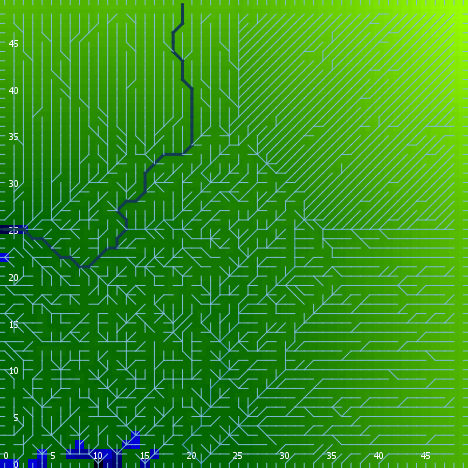

The table this chart was drawn from, first rows:
export-world data (NetLogo 6.0.4)
land.nlogo
01/13/2020 23:44:11:740 +0000
RANDOM STATE
0 0 -1727483681 163 -0.33793716285247144…
GLOBALS
min-pxcor, max-pxcor, min-pycor, max-pycor, perspective, subject, nextIndex, directed-links, ticks, algorithm-style, continentality, display-mode, do-fill-sinks, elevationdistribution, elevationnoise, elevationsmoothstep, featureanglerange, landoceanratio, maxdist, maxelevation, minelevation, numcontinents, numoceans, numranges
0, 49, 0, 49, 0, nobody, 2600, "UNDIRECTED", -1, "C#", 4739, "terrain", true, [1.793350206311237 0.6423512718168609 0.…, 0.2009, 1, 12.1, 0.9904, 34.65, 3.354, -0.02793, 5, 2, 0
TURTLES
who, color, heading, xcor, ycor, shape, label, label-color, breed, hidden?, size, pen-size, pen-mode, points
0, 105, 7, 7, 32, "default", "", 9.9, {breed flowholders}, true, 1, 1, "up", 
1, 85, 25, 18, 34, "default", "", 9.9, {breed flowholders}, true, 1, 1, "up", 
2, 25, 226, 21, 27, "default", "", 9.9, {breed flowholders}, true, 1, 1, "up", 
3, 85, 88, 33, 16, "default", "", 9.9, {breed flowholders}, true, 1, 1, "up", 
4, 5, 87, 20, 34, "default", "", 9.9, {breed flowholders}, true, 1, 1, "up", 
5, 105, 343, 40, 29, "default", "", 9.9, {breed flowholders}, true, 1, 1, "up", 
6, 25, 48, 41, 22, "default", "", 9.9, {breed flowholders}, true, 1, 1, "up", 
7, 65, 212, 42, 37, "default", "", 9.9, {breed flowholders}, true, 1, 1, "up", 
8, 135, 2, 27, 24, "default", "", 9.9, {breed flowholders}, true, 1, 1, "up", 
9, 85, 110, 17, 40, "default", "", 9.9, {breed flowholders}, true, 1, 1, "up", 
10, 125, 11, 38, 7, "default", "", 9.9, {breed flowholders}, true, 1, 1, "up", 
11, 105, 108, 1, 16, "default", "", 9.9, {breed flowholders}, true, 1, 1, "up", 
12, 95, 18, 39, 31, "default", "", 9.9, {breed flowholders}, true, 1, 1, "up", 
13, 85, 170, 10, 40, "default", "", 9.9, {breed flowholders}, true, 1, 1, "up", 
14, 97, 90, 49, 41, "line half", "", 9.9, {breed flowholders}, false, 1, 1, "up", 
15, 97, 90, 49, 12, "line half", "", 9.9, {breed flowholders}, false, 1, 1, "up", 
16, 55, 261, 31, 41, "default", "", 9.9, {breed flowholders}, true, 1, 1, "up", 
17, 15, 46, 27, 43, "default", "", 9.9, {breed flowholders}, true, 1, 1, "up", 
18, 5, 309, 9, 37, "default", "", 9.9, {breed flowholders}, true, 1, 1, "up", 
19, 85, 68, 7, 31, "default", "", 9.9, {breed flowholders}, true, 1, 1, "up", 
20, 97, 90, 49, 32, "line half", "", 9.9, {breed flowholders}, false, 1, 1, "up", 
21, 75, 212, 3, 47, "default", "", 9.9, {breed flowholders}, true, 1, 1, "up", 
22, 65, 240, 27, 14, "default", "", 9.9, {breed flowholders}, true, 1, 1, "up", 
23, 25, 246, 43, 1, "default", "", 9.9, {breed flowholders}, true, 1, 1, "up", 
24, 115, 220, 27, 38, "default", "", 9.9, {breed flowholders}, true, 1, 1, "up", 
25, 105, 81, 13, 42, "default", "", 9.9, {breed flowholders}, true, 1, 1, "up", 
26, 115, 163, 26, 20, "default", "", 9.9, {breed flowholders}, true, 1, 1, "up", 
27, 75, 94, 13, 35, "default", "", 9.9, {breed flowholders}, true, 1, 1, "up", 
28, 75, 117, 2, 8, "default", "", 9.9, {breed flowholders}, true, 1, 1, "up", 
29, 135, 223, 3, 2, "default", "", 9.9, {breed flowholders}, true, 1, 1, "up", 
30, 125, 347, 9, 47, "default", "", 9.9, {breed flowholders}, true, 1, 1, "up", 
31, 15, 150, 1, 18, "default", "", 9.9, {breed flowholders}, true, 1, 1, "up", 
32, 55, 268, 42, 11, "default", "", 9.9, {breed flowholders}, true, 1, 1, "up", 
33, 45, 212, 44, 21, "default", "", 9.9, {breed flowholders}, true, 1, 1, "up", 
34, 125, 216, 18, 47, "default", "", 9.9, {breed flowholders}, true, 1, 1, "up", 
35, 35, 246, 12, 47, "default", "", 9.9, {breed flowholders}, true, 1, 1, "up", 
36, 85, 89, 22, 40, "default", "", 9.9, {breed flowholders}, true, 1, 1, "up", 
37, 97, 0, 9, 49, "line half", "", 9.9, {breed flowholders}, false, 1, 1, "up", 
38, 55, 115, 18, 21, "default", "", 9.9, {breed flowholders}, true, 1, 1, "up", 
39, 95, 191, 31, 39, "default", "", 9.9, {breed flowholders}, true, 1, 1, "up", 
40, 97, 90, 49, 1, "line half", "", 9.9, {breed flowholders}, false, 1, 1, "up", 
41, 105, 28, 25, 30, "default", "", 9.9, {breed flowholders}, true, 1, 1, "up", 
42, 65, 188, 47, 38, "default", "", 9.9, {breed flowholders}, true, 1, 1, "up", 
43, 65, 118, 46, 2, "default", "", 9.9, {breed flowholders}, true, 1, 1, "up", 
44, 105, 131, 42, 32, "default", "", 9.9, {breed flowholders}, true, 1, 1, "up", 
45, 85, 211, 34, 10, "default", "", 9.9, {breed flowholders}, true, 1, 1, "up", 
46, 95, 143, 14, 36, "default", "", 9.9, {breed flowholders}, true, 1, 1, "up", 
47, 25, 228, 16, 36, "default", "", 9.9, {breed flowholders}, true, 1, 1, "up", 
48, 95, 85, 3, 3, "default", "", 9.9, {breed flowholders}, true, 1, 1, "up", 
49, 55, 143, 43, 40, "default", "", 9.9, {breed flowholders}, true, 1, 1, "up", 
50, 5, 24, 2, 18, "default", "", 9.9, {breed flowholders}, true, 1, 1, "up", 
... 7,522 more rows
